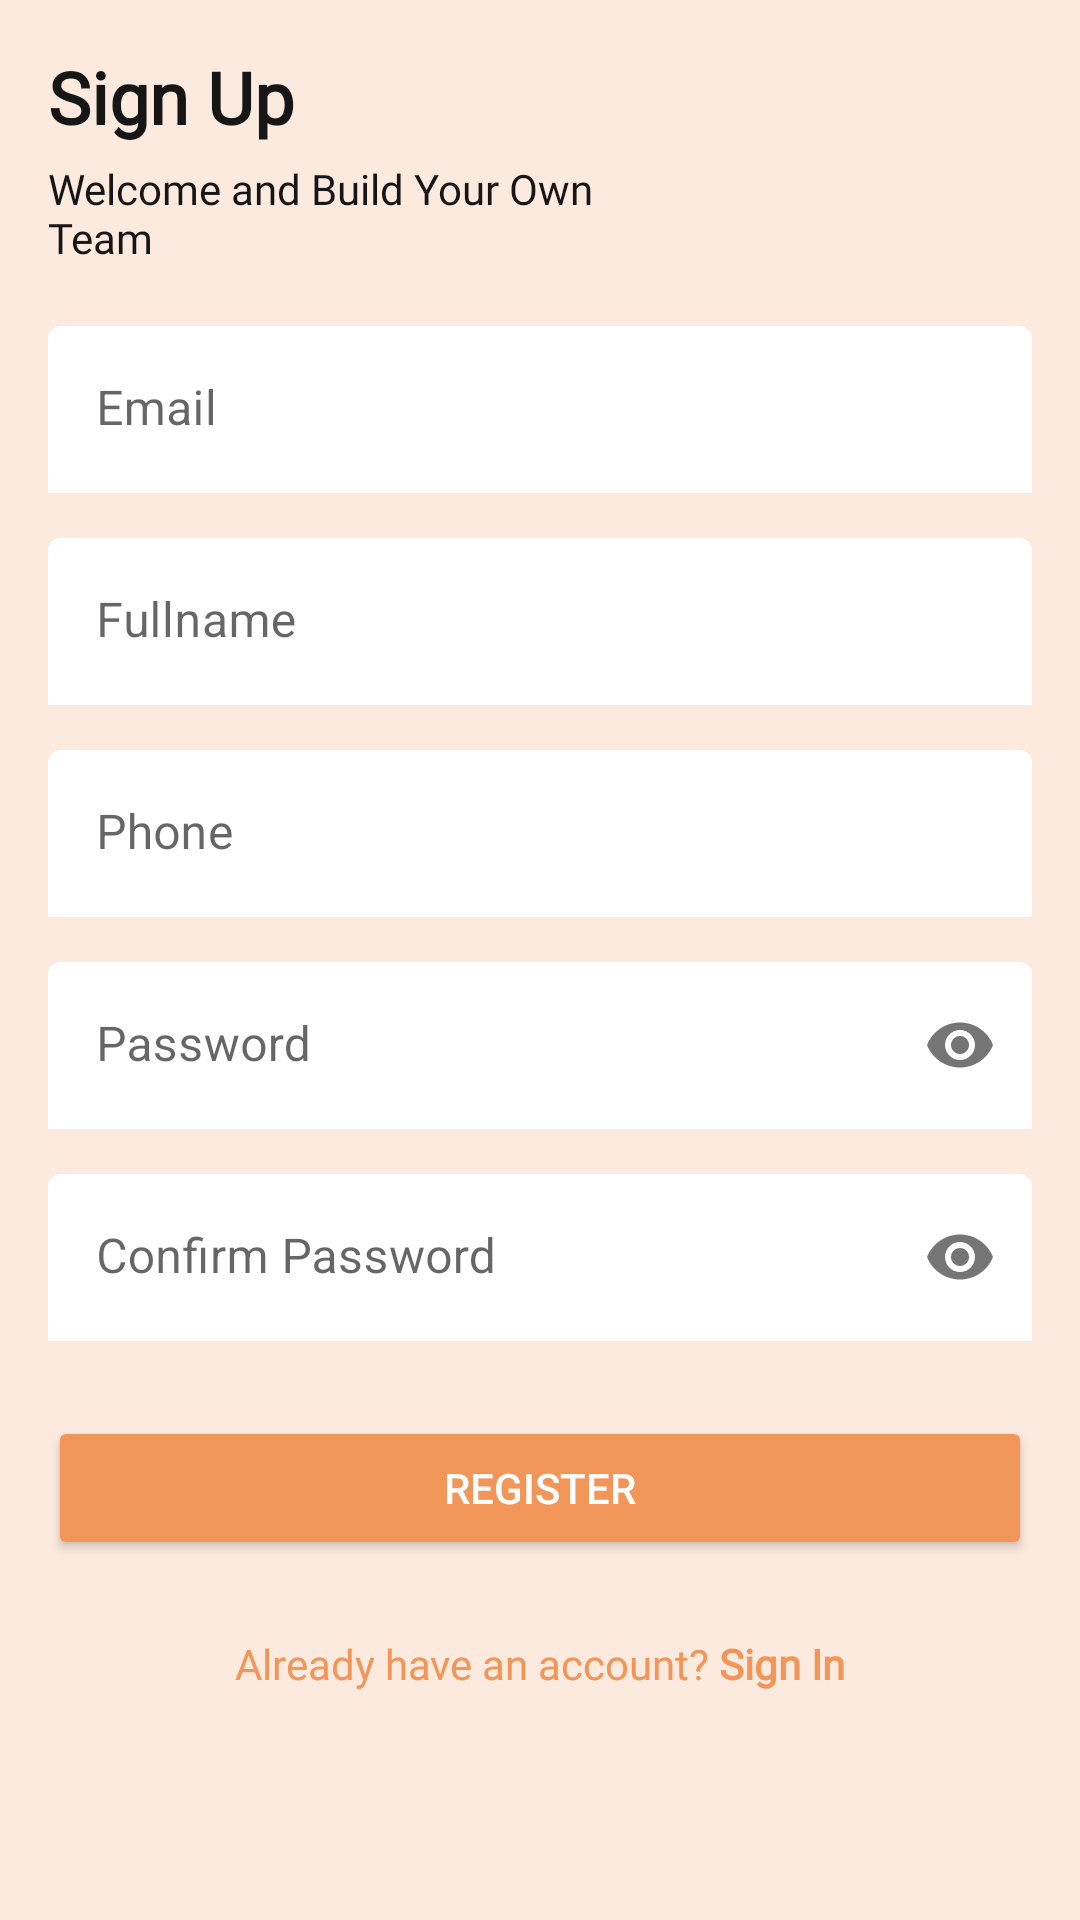

Produce the Android XML layout that renders to this screen, including the resource entries it uses.
<!-- AndroidManifest.xml: application theme Theme.Soppo -->
<!-- res/layout/activity_sign_up.xml -->
<?xml version="1.0" encoding="utf-8"?>
<androidx.constraintlayout.widget.ConstraintLayout xmlns:android="http://schemas.android.com/apk/res/android"
    xmlns:app="http://schemas.android.com/apk/res-auto"
    xmlns:tools="http://schemas.android.com/tools"
    android:layout_width="match_parent"
    android:layout_height="match_parent"
    android:background="#33F29559"
    android:padding="16dp"
    tools:context=".view.auth.signUp.SignUpActivity">

    <TextView
        android:id="@+id/textView"
        style="@style/text24BoldBlack"
        android:layout_width="match_parent"
        android:layout_height="wrap_content"
        android:fontFamily="@font/roboto"
        android:text="@string/sign_up"
        app:layout_constraintEnd_toEndOf="parent"
        app:layout_constraintStart_toStartOf="parent"
        app:layout_constraintTop_toTopOf="parent" />

    <TextView
        android:id="@+id/textView3"
        style="@style/text14RegularBlack"
        android:layout_width="0dp"
        android:layout_height="wrap_content"
        android:layout_marginTop="5dp"
        android:text="@string/welcome_and_build_your_own_team"
        app:layout_constraintEnd_toStartOf="@+id/guideline2"
        app:layout_constraintStart_toStartOf="parent"
        app:layout_constraintTop_toBottomOf="@+id/textView" />

    <com.google.android.material.textfield.TextInputLayout
        android:id="@+id/textInputLayout"
        style="@style/Widget.MaterialComponents.TextInputLayout.FilledBox"
        android:layout_width="match_parent"
        android:layout_height="wrap_content"
        android:layout_marginTop="20dp"
        android:hint="@string/email"
        app:boxBackgroundColor="@color/white"
        app:boxStrokeWidth="0dp"
        app:layout_constraintEnd_toEndOf="parent"
        app:layout_constraintHorizontal_bias="0.5"
        app:layout_constraintStart_toStartOf="parent"
        app:layout_constraintTop_toBottomOf="@+id/textView3">

        <com.google.android.material.textfield.TextInputEditText
            android:id="@+id/et_email"
            android:layout_width="match_parent"
            android:layout_height="wrap_content"
            android:inputType="textEmailAddress" />
    </com.google.android.material.textfield.TextInputLayout>

    <com.google.android.material.textfield.TextInputLayout
        android:id="@+id/textInputLayout2"
        style="@style/Widget.MaterialComponents.TextInputLayout.FilledBox"
        android:layout_width="match_parent"
        android:layout_height="wrap_content"
        android:layout_marginTop="15dp"
        android:hint="@string/fullname"
        app:boxBackgroundColor="@color/white"
        app:boxStrokeWidth="0dp"
        app:layout_constraintEnd_toEndOf="parent"
        app:layout_constraintHorizontal_bias="0.5"
        app:layout_constraintStart_toStartOf="parent"
        app:layout_constraintTop_toBottomOf="@+id/textInputLayout">

        <com.google.android.material.textfield.TextInputEditText
            android:id="@+id/et_fullname"
            android:layout_width="match_parent"
            android:layout_height="wrap_content"
            android:inputType="textPersonName" />
    </com.google.android.material.textfield.TextInputLayout>

    <com.google.android.material.textfield.TextInputLayout
        android:id="@+id/textInputLayout3"
        style="@style/Widget.MaterialComponents.TextInputLayout.FilledBox"
        android:layout_width="match_parent"
        android:layout_height="wrap_content"
        android:layout_marginTop="15dp"
        android:hint="@string/phone"
        app:boxBackgroundColor="@color/white"
        app:boxStrokeWidth="0dp"
        app:layout_constraintEnd_toEndOf="parent"
        app:layout_constraintHorizontal_bias="0.5"
        app:layout_constraintStart_toStartOf="parent"
        app:layout_constraintTop_toBottomOf="@+id/textInputLayout2">

        <com.google.android.material.textfield.TextInputEditText
            android:id="@+id/et_phone"
            android:layout_width="match_parent"
            android:layout_height="wrap_content"
            android:inputType="phone" />
    </com.google.android.material.textfield.TextInputLayout>

    <com.google.android.material.textfield.TextInputLayout
        android:id="@+id/textInputLayout4"
        style="@style/Widget.MaterialComponents.TextInputLayout.FilledBox"
        android:layout_width="match_parent"
        android:layout_height="wrap_content"
        android:layout_marginTop="15dp"
        android:hint="@string/password"
        app:boxBackgroundColor="@color/white"
        app:boxStrokeWidth="0dp"
        app:layout_constraintEnd_toEndOf="parent"
        app:layout_constraintHorizontal_bias="0.5"
        app:layout_constraintStart_toStartOf="parent"
        app:layout_constraintTop_toBottomOf="@+id/textInputLayout3"
        app:passwordToggleEnabled="true">

        <com.google.android.material.textfield.TextInputEditText
            android:id="@+id/et_password"
            android:layout_width="match_parent"
            android:layout_height="wrap_content"
            android:inputType="textPassword" />
    </com.google.android.material.textfield.TextInputLayout>

    <com.google.android.material.textfield.TextInputLayout
        android:id="@+id/textInputLayout5"
        style="@style/Widget.MaterialComponents.TextInputLayout.FilledBox"
        android:layout_width="match_parent"
        android:layout_height="wrap_content"
        android:layout_marginTop="15dp"
        android:hint="@string/confirm_password"
        app:boxBackgroundColor="@color/white"
        app:boxStrokeWidth="0dp"
        app:layout_constraintEnd_toEndOf="parent"
        app:layout_constraintHorizontal_bias="0.5"
        app:layout_constraintStart_toStartOf="parent"
        app:layout_constraintTop_toBottomOf="@+id/textInputLayout4"
        app:passwordToggleEnabled="true">

        <com.google.android.material.textfield.TextInputEditText
            android:id="@+id/et_confirm_password"
            android:layout_width="match_parent"
            android:layout_height="wrap_content"
            android:inputType="textPassword" />
    </com.google.android.material.textfield.TextInputLayout>

    <Button
        android:id="@+id/btn_sign_up"
        android:layout_width="match_parent"
        android:layout_height="wrap_content"
        android:layout_marginTop="25dp"
        android:backgroundTint="@color/orange"
        android:text="@string/register"
        android:textColor="@color/white"
        app:layout_constraintEnd_toEndOf="parent"
        app:layout_constraintHorizontal_bias="0.5"
        app:layout_constraintStart_toStartOf="parent"
        app:layout_constraintTop_toBottomOf="@+id/textInputLayout5" />

    <ProgressBar
        android:id="@+id/pb_sign_up"
        android:layout_width="wrap_content"
        android:layout_height="wrap_content"
        android:layout_marginTop="25dp"
        android:visibility="invisible"
        app:layout_constraintEnd_toEndOf="parent"
        app:layout_constraintHorizontal_bias="0.5"
        app:layout_constraintStart_toStartOf="parent"
        app:layout_constraintTop_toBottomOf="@+id/textInputLayout5" />

    <TextView
        android:id="@+id/tv_sign_in"
        style="@style/text14RegularOrange"
        android:layout_width="wrap_content"
        android:layout_height="wrap_content"
        android:layout_marginTop="25dp"
        android:text="@string/already_have_an_account_sign_in"
        app:layout_constraintEnd_toEndOf="parent"
        app:layout_constraintHorizontal_bias="0.5"
        app:layout_constraintStart_toStartOf="parent"
        app:layout_constraintTop_toBottomOf="@+id/btn_sign_up" />

    <androidx.constraintlayout.widget.Guideline
        android:id="@+id/guideline2"
        android:layout_width="wrap_content"
        android:layout_height="wrap_content"
        android:orientation="vertical"
        app:layout_constraintGuide_begin="196dp" />


</androidx.constraintlayout.widget.ConstraintLayout>
<!-- resources referenced by this layout -->
<resources>
  <color name="orange">#F29559</color>
  <color name="white">#FFFFFFFF</color>
  <string name="already_have_an_account_sign_in">Already have an account? <b>Sign In</b></string>
  <string name="confirm_password">Confirm Password</string>
  <string name="email">Email</string>
  <string name="fullname">Fullname</string>
  <string name="password">Password</string>
  <string name="phone">Phone</string>
  <string name="register">Register</string>
  <string name="sign_up">Sign Up</string>
  <string name="welcome_and_build_your_own_team">Welcome and Build Your Own Team</string>
  <style name="text14RegularBlack">
          <item name="android:textSize">14sp</item>
          <item name="android:fontFamily">@font/muli</item>
          <item name="android:textColor">@color/black</item>
          <item name="android:textStyle">normal</item>
      </style>
  <style name="text14RegularOrange">
          <item name="android:textSize">14sp</item>
          <item name="android:fontFamily">@font/muli</item>
          <item name="android:textColor">@color/orange</item>
          <item name="android:textStyle">normal</item>
      </style>
  <style name="text24BoldBlack">
          <item name="android:textSize">24sp</item>
          <item name="android:fontFamily">@font/muli</item>
          <item name="android:textColor">@color/black</item>
          <item name="android:textStyle">bold</item>
      </style>
  <style name="Theme.Soppo" parent="Theme.MaterialComponents.DayNight.NoActionBar">
          
          <item name="colorPrimary">@color/orange</item>
          <item name="colorPrimaryVariant">@color/cream</item>
          <item name="colorOnPrimary">@color/white</item>
          
          <item name="colorSecondary">@color/orange</item>
          <item name="colorSecondaryVariant">@color/cream</item>
          <item name="colorOnSecondary">@color/white</item>
          
          <item name="android:statusBarColor" tools:targetApi="l">?attr/colorPrimary</item>
          
      </style>
  <color name="black">#161616</color>
  <color name="cream">#F2D492</color>
</resources>
